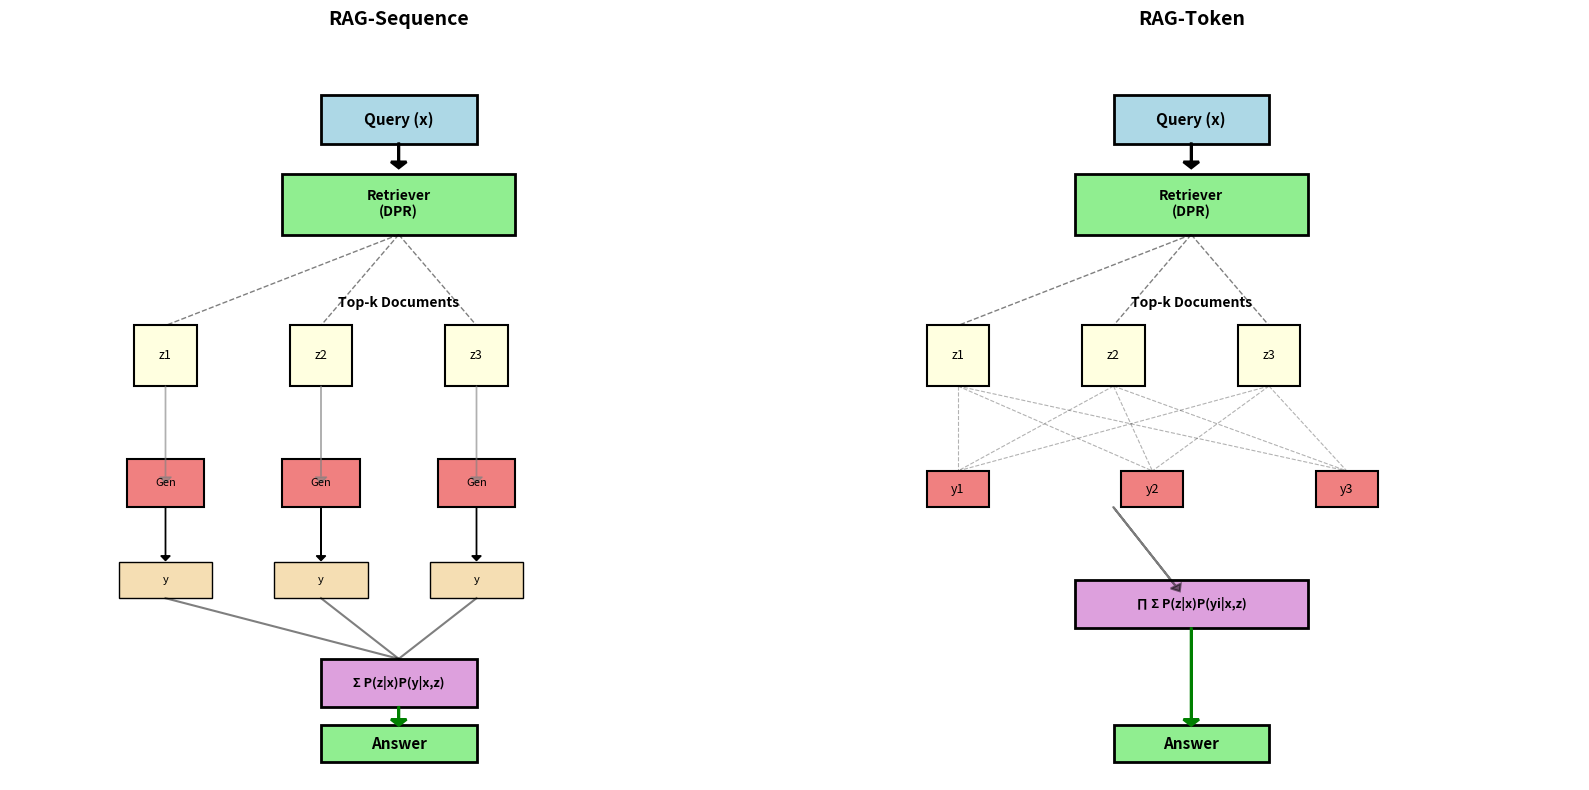
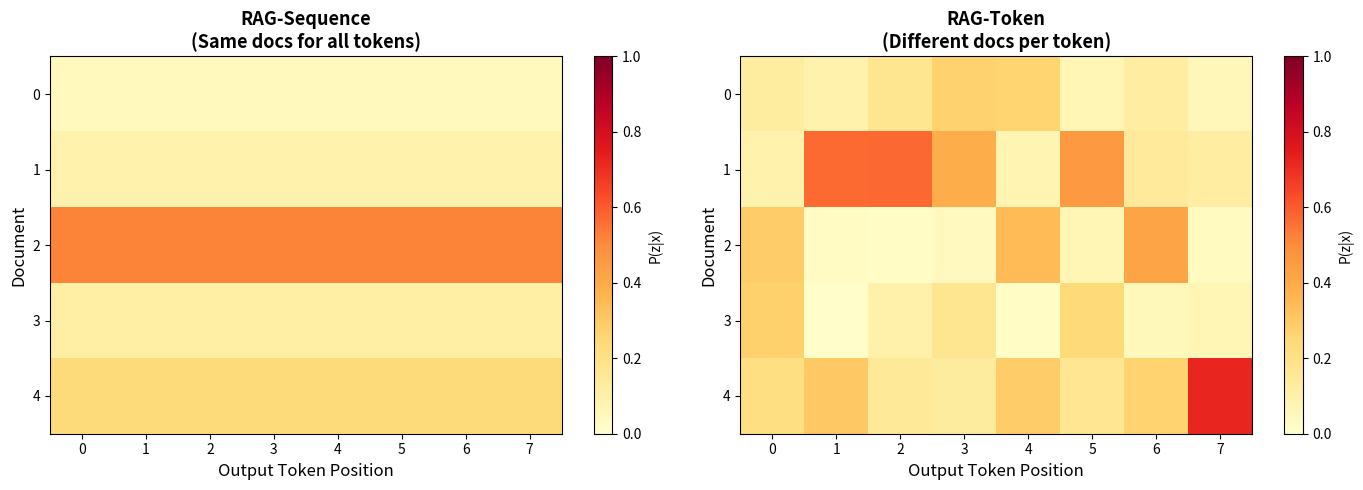

Python code for these plots, in order:
import numpy as np
import matplotlib.pyplot as plt

np.random.seed(42)

def softmax(x):
    """
    Compute softmax probabilities.
    
    Args:
        x: Input data.
    Returns:
        Softmax probabilities.
    """
    exp_x = np.exp(x - np.max(x))
    return exp_x / np.sum(exp_x)

class SimpleRetriever:
    """Simplified dense retriever (like DPR)"""
    def __init__(self, embedding_dim):
        """
        Initialize the instance.
        
        Args:
            embedding_dim: Dimension size.
        Returns:
            Computed result.
        """
        self.embedding_dim = embedding_dim
        self.query_encoder_W = np.random.randn(embedding_dim, embedding_dim) * 0.01
    
    def encode_query(self, query_tokens):
        """
        Encode query.
        
        Args:
            query_tokens: Input parameter.
        Returns:
            Computed result.
        """
        # Simplified: just use random projection
        query_vec = np.mean(query_tokens, axis=0)
        encoded = np.dot(self.query_encoder_W, query_vec)
        # L2 normalize
        return encoded / (np.linalg.norm(encoded) + 1e-8)
    
    def retrieve(self, query_embedding, document_embeddings, k=5):
        """
        Compute retrieve.
        
        Args:
            query_embedding: Input parameter.
            document_embeddings: Input parameter.
            k: Input parameter.
        Returns:
            Computed result.
        """
        # Compute similarities
        similarities = np.dot(document_embeddings, query_embedding)
        
        # Get top-k
        top_k_indices = np.argsort(similarities)[::-1][:k]
        top_k_scores = similarities[top_k_indices]
        
        # Convert to probabilities
        probs = softmax(top_k_scores)
        
        return top_k_indices, probs

# Test retriever
embedding_dim = 64
retriever = SimpleRetriever(embedding_dim)

# Dummy data
query_tokens = np.random.randn(10, embedding_dim)
document_embeddings = np.random.randn(20, embedding_dim)
# Normalize documents
document_embeddings = document_embeddings / (np.linalg.norm(document_embeddings, axis=1, keepdims=True) + 1e-8)

query_emb = retriever.encode_query(query_tokens)
top_indices, top_probs = retriever.retrieve(query_emb, document_embeddings, k=5)

print(f"Retrieved documents: {top_indices}")
print(f"Retrieval probabilities: {top_probs}")
print(f"Sum of probs: {np.sum(top_probs):.4f}")

class SimpleGenerator:
    """Simplified seq2seq generator (like BART)"""
    def __init__(self, vocab_size, embedding_dim, hidden_dim):
        """
        Initialize the instance.
        
        Args:
            vocab_size: Size of vocab.
            embedding_dim: Dimension size.
            hidden_dim: Dimension size.
        Returns:
            Computed result.
        """
        self.vocab_size = vocab_size
        self.embedding_dim = embedding_dim
        self.hidden_dim = hidden_dim
        
        # Encoder
        self.encoder_W = np.random.randn(hidden_dim, embedding_dim) * 0.01
        
        # Decoder
        self.decoder_W = np.random.randn(hidden_dim, embedding_dim) * 0.01
        self.output_W = np.random.randn(vocab_size, hidden_dim) * 0.01
    
    def generate_prob(self, query_tokens, doc_tokens, target_tokens):
        """
        Generate prob.
        
        Args:
            query_tokens: Input parameter.
            doc_tokens: Input parameter.
            target_tokens: Input parameter.
        Returns:
            Probability value(s).
        """
        # Encode query + document
        combined = np.concatenate([query_tokens, doc_tokens], axis=0)
        encoder_hidden = np.tanh(np.dot(self.encoder_W, np.mean(combined, axis=0)))
        
        # Decode target
        log_prob = 0
        for target_token in target_tokens:
            decoder_hidden = np.tanh(np.dot(self.decoder_W, target_token))
            
            # Combine encoder and decoder
            combined_hidden = encoder_hidden + decoder_hidden
            
            # Output distribution
            logits = np.dot(self.output_W, combined_hidden)
            probs = softmax(logits)
            
            # Assume we know the target token index (simplified)
            # In reality, we'd compute cross-entropy
            target_idx = np.argmax(target_token)  # One-hot
            log_prob += np.log(probs[target_idx] + 1e-8)
        
        return log_prob

# Test generator
vocab_size = 1000
generator = SimpleGenerator(vocab_size, embedding_dim, hidden_dim=128)

# Dummy tokens (embeddings)
query = np.random.randn(5, embedding_dim)
doc = np.random.randn(20, embedding_dim)
target = np.random.randn(8, embedding_dim)

log_prob = generator.generate_prob(query, doc, target)
print(f"\nLog P(y | x, z): {log_prob:.4f}")

class RAGSequence:
    """RAG-Sequence model"""
    def __init__(self, retriever, generator):
        """
        Initialize the instance.
        
        Args:
            retriever: Input parameter.
            generator: Input parameter.
        Returns:
            Computed result.
        """
        self.retriever = retriever
        self.generator = generator
    
    def forward(self, query_tokens, target_tokens, document_embeddings, documents_tokens, k=5):
        """
        Run the forward pass value.
        
        Args:
            query_tokens: Input parameter.
            target_tokens: Input parameter.
            document_embeddings: Input parameter.
            documents_tokens: Input parameter.
            k: Input parameter.
        Returns:
            Computed result.
        """
        # Retrieve documents
        query_emb = self.retriever.encode_query(query_tokens)
        doc_indices, doc_probs = self.retriever.retrieve(query_emb, document_embeddings, k=k)
        
        # Marginalize over documents
        total_prob = 0
        
        for doc_idx, p_z_given_x in zip(doc_indices, doc_probs):
            # Get document tokens
            doc_tokens = documents_tokens[doc_idx]
            
            # P(y | x, z)
            log_p_y_given_xz = self.generator.generate_prob(query_tokens, doc_tokens, target_tokens)
            p_y_given_xz = np.exp(log_p_y_given_xz)
            
            # P(z|x) * P(y|x,z)
            total_prob += p_z_given_x * p_y_given_xz
        
        return np.log(total_prob + 1e-8), doc_indices, doc_probs

# Create RAG-Sequence model
rag_seq = RAGSequence(retriever, generator)

# Generate dummy documents
num_docs = 20
documents_tokens = [np.random.randn(15, embedding_dim) for _ in range(num_docs)]

# Test
log_prob, used_docs, used_probs = rag_seq.forward(
    query_tokens=query,
    target_tokens=target,
    document_embeddings=document_embeddings,
    documents_tokens=documents_tokens,
    k=5
)

print("\nRAG-Sequence:")
print(f"Log P(y|x): {log_prob:.4f}")
print(f"Used documents: {used_docs}")
print(f"Document weights: {used_probs}")

class RAGToken:
    """RAG-Token model (simplified)"""
    def __init__(self, retriever, generator):
        """
        Initialize the instance.
        
        Args:
            retriever: Input parameter.
            generator: Input parameter.
        Returns:
            Computed result.
        """
        self.retriever = retriever
        self.generator = generator
    
    def forward_token(self, query_tokens, target_token, document_embeddings, documents_tokens, k=5):
        """
        Run the forward pass token.
        
        Args:
            query_tokens: Input parameter.
            target_token: Input parameter.
            document_embeddings: Input parameter.
            documents_tokens: Input parameter.
            k: Input parameter.
        Returns:
            Computed result.
        """
        # Retrieve documents
        query_emb = self.retriever.encode_query(query_tokens)
        doc_indices, doc_probs = self.retriever.retrieve(query_emb, document_embeddings, k=k)
        
        # Marginalize for this token
        token_prob = 0
        
        for doc_idx, p_z_given_x in zip(doc_indices, doc_probs):
            doc_tokens = documents_tokens[doc_idx]
            
            # P(y_i | x, z) - simplified
            log_p = self.generator.generate_prob(query_tokens, doc_tokens, [target_token])
            p_yi_given_xz = np.exp(log_p)
            
            token_prob += p_z_given_x * p_yi_given_xz
        
        return token_prob, doc_indices, doc_probs
    
    def forward(self, query_tokens, target_tokens, document_embeddings, documents_tokens, k=5):
        """
        Run the forward pass value.
        
        Args:
            query_tokens: Input parameter.
            target_tokens: Input parameter.
            document_embeddings: Input parameter.
            documents_tokens: Input parameter.
            k: Input parameter.
        Returns:
            Computed result.
        """
        log_prob_total = 0
        
        for target_token in target_tokens:
            token_prob, _, _ = self.forward_token(
                query_tokens, target_token, document_embeddings, documents_tokens, k
            )
            log_prob_total += np.log(token_prob + 1e-8)
        
        return log_prob_total

# Create RAG-Token model
rag_token = RAGToken(retriever, generator)

# Test
log_prob_token = rag_token.forward(
    query_tokens=query,
    target_tokens=target,
    document_embeddings=document_embeddings,
    documents_tokens=documents_tokens,
    k=5
)

print("\nRAG-Token:")
print(f"Log P(y|x): {log_prob_token:.4f}")
print("\nDifference: RAG-Token can use different docs per token!")

# Create more realistic example
knowledge_base = [
    "The Eiffel Tower was built in 1889 by Gustave Eiffel.",
    "Paris is the capital of France and has a population of 2.2 million.",
    "The Statue of Liberty was a gift from France to the United States.",
    "Mount Everest is 8,849 meters tall and located in the Himalayas.",
    "The Amazon River flows through South America for 6,400 kilometers.",
]

qa_pairs = [
    ("When was the Eiffel Tower built?", "1889", 0),
    ("What is the height of Mount Everest?", "8,849 meters", 3),
    ("How long is the Amazon River?", "6,400 kilometers", 4),
]

print("Knowledge Base:")
for i, doc in enumerate(knowledge_base):
    print(f"  {i}. {doc}")

print("\nQA Pairs:")
for q, a, doc_idx in qa_pairs:
    print(f"  Q: {q}")
    print(f"  A: {a}")
    print(f"  Relevant doc: #{doc_idx}")
    print()

fig, axes = plt.subplots(1, 2, figsize=(16, 8))

def draw_rag_variant(ax, title, is_token=False):
    """
    Compute draw RAG variant.
    
    Args:
        ax: Input parameter.
        title: Input parameter.
        is_token: Input parameter.
    Returns:
        None.
    """
    ax.set_xlim(0, 10)
    ax.set_ylim(0, 12)
    ax.axis('off')
    ax.set_title(title, fontsize=14, fontweight='bold', pad=20)
    
    # Query
    ax.add_patch(plt.Rectangle((4, 10.5), 2, 0.8, fill=True, 
                               color='lightblue', ec='black', linewidth=2))
    ax.text(5, 10.9, 'Query (x)', ha='center', va='center', fontsize=11, fontweight='bold')
    
    # Retriever
    ax.add_patch(plt.Rectangle((3.5, 9), 3, 1, fill=True, 
                               color='lightgreen', ec='black', linewidth=2))
    ax.text(5, 9.5, 'Retriever\n(DPR)', ha='center', va='center', fontsize=10, fontweight='bold')
    ax.arrow(5, 10.5, 0, -0.3, head_width=0.2, head_length=0.1, fc='black', ec='black', linewidth=2)
    
    # Retrieved documents
    doc_positions = [2, 4, 6, 8]
    ax.text(5, 7.8, 'Top-k Documents', ha='center', fontsize=10, fontweight='bold')
    for i, x in enumerate(doc_positions[:3]):
        ax.add_patch(plt.Rectangle((x-0.4, 6.5), 0.8, 1, fill=True, 
                                   color='lightyellow', ec='black', linewidth=1.5))
        ax.text(x, 7, f'z{i+1}', ha='center', va='center', fontsize=9)
        # Arrow from retriever
        ax.plot([5, x], [9, 7.5], 'k--', alpha=0.5, linewidth=1)
    
    if not is_token:
        # RAG-Sequence: each doc generates full sequence
        y_positions = [2, 4, 6]
        for i, (dx, dy) in enumerate(zip(doc_positions[:3], y_positions)):
            # Generator per document
            ax.add_patch(plt.Rectangle((dy-0.5, 4.5), 1, 0.8, fill=True, 
                                       color='lightcoral', ec='black', linewidth=1.5))
            ax.text(dy, 4.9, f'Gen', ha='center', va='center', fontsize=8)
            ax.arrow(dx, 6.5, dy-dx, -1.5, head_width=0.15, head_length=0.1, 
                    fc='gray', ec='gray', linewidth=1, alpha=0.6)
            
            # Output sequence
            ax.add_patch(plt.Rectangle((dy-0.6, 3), 1.2, 0.6, fill=True, 
                                       color='wheat', ec='black', linewidth=1))
            ax.text(dy, 3.3, f'y', ha='center', va='center', fontsize=8)
            ax.arrow(dy, 4.5, 0, -0.8, head_width=0.12, head_length=0.08, 
                    fc='black', ec='black', linewidth=1)
        
        # Combine
        ax.add_patch(plt.Rectangle((4, 1.2), 2, 0.8, fill=True, 
                                   color='plum', ec='black', linewidth=2))
        ax.text(5, 1.6, 'Σ P(z|x)P(y|x,z)', ha='center', va='center', fontsize=9, fontweight='bold')
        for dy in y_positions:
            ax.plot([dy, 5], [3, 2], 'k-', alpha=0.5, linewidth=1.5)
    else:
        # RAG-Token: combine docs for each token
        token_y = 4.5
        for t in range(3):
            tx = 2 + t * 2.5
            
            # Token position
            ax.add_patch(plt.Rectangle((tx-0.4, token_y), 0.8, 0.6, fill=True, 
                                       color='lightcoral', ec='black', linewidth=1.5))
            ax.text(tx, token_y+0.3, f'y{t+1}', ha='center', va='center', fontsize=9)
            
            # Arrows from all docs
            for dx in doc_positions[:3]:
                ax.plot([dx, tx], [6.5, token_y+0.6], 'k--', alpha=0.3, linewidth=0.8)
        
        # Final output
        ax.add_patch(plt.Rectangle((3.5, 2.5), 3, 0.8, fill=True, 
                                   color='plum', ec='black', linewidth=2))
        ax.text(5, 2.9, '∏ Σ P(z|x)P(yi|x,z)', ha='center', va='center', 
               fontsize=9, fontweight='bold')
        ax.arrow(4, token_y, 0.8, -1.3, head_width=0.15, head_length=0.1, 
                fc='black', ec='black', linewidth=1.5, alpha=0.5)
    
    # Final answer
    ax.add_patch(plt.Rectangle((4, 0.3), 2, 0.6, fill=True, 
                               color='lightgreen', ec='black', linewidth=2))
    ax.text(5, 0.6, 'Answer', ha='center', va='center', fontsize=11, fontweight='bold')
    ax.arrow(5, 1.2 if not is_token else 2.5, 0, 
            -0.2 if not is_token else -1.5, 
            head_width=0.2, head_length=0.1, fc='green', ec='green', linewidth=2)

draw_rag_variant(axes[0], 'RAG-Sequence', is_token=False)
draw_rag_variant(axes[1], 'RAG-Token', is_token=True)

plt.tight_layout()
plt.show()

# Simulate probabilities for visualization
n_docs = 5
n_tokens = 8

# RAG-Sequence: same doc weights for all tokens
doc_weights_seq = softmax(np.random.randn(n_docs))
weights_seq_matrix = np.tile(doc_weights_seq, (n_tokens, 1))

# RAG-Token: different doc weights per token
weights_token_matrix = np.array([softmax(np.random.randn(n_docs)) for _ in range(n_tokens)])

# Visualize
fig, (ax1, ax2) = plt.subplots(1, 2, figsize=(14, 5))

im1 = ax1.imshow(weights_seq_matrix.T, cmap='YlOrRd', aspect='auto', vmin=0, vmax=1)
ax1.set_xlabel('Output Token Position', fontsize=12)
ax1.set_ylabel('Document', fontsize=12)
ax1.set_title('RAG-Sequence\n(Same docs for all tokens)', fontsize=13, fontweight='bold')
plt.colorbar(im1, ax=ax1, label='P(z|x)')

im2 = ax2.imshow(weights_token_matrix.T, cmap='YlOrRd', aspect='auto', vmin=0, vmax=1)
ax2.set_xlabel('Output Token Position', fontsize=12)
ax2.set_ylabel('Document', fontsize=12)
ax2.set_title('RAG-Token\n(Different docs per token)', fontsize=13, fontweight='bold')
plt.colorbar(im2, ax=ax2, label='P(z|x)')

plt.tight_layout()
plt.show()

print("\nRAG-Sequence: More consistent (uses same knowledge)")
print("RAG-Token: More flexible (can mix knowledge sources)")